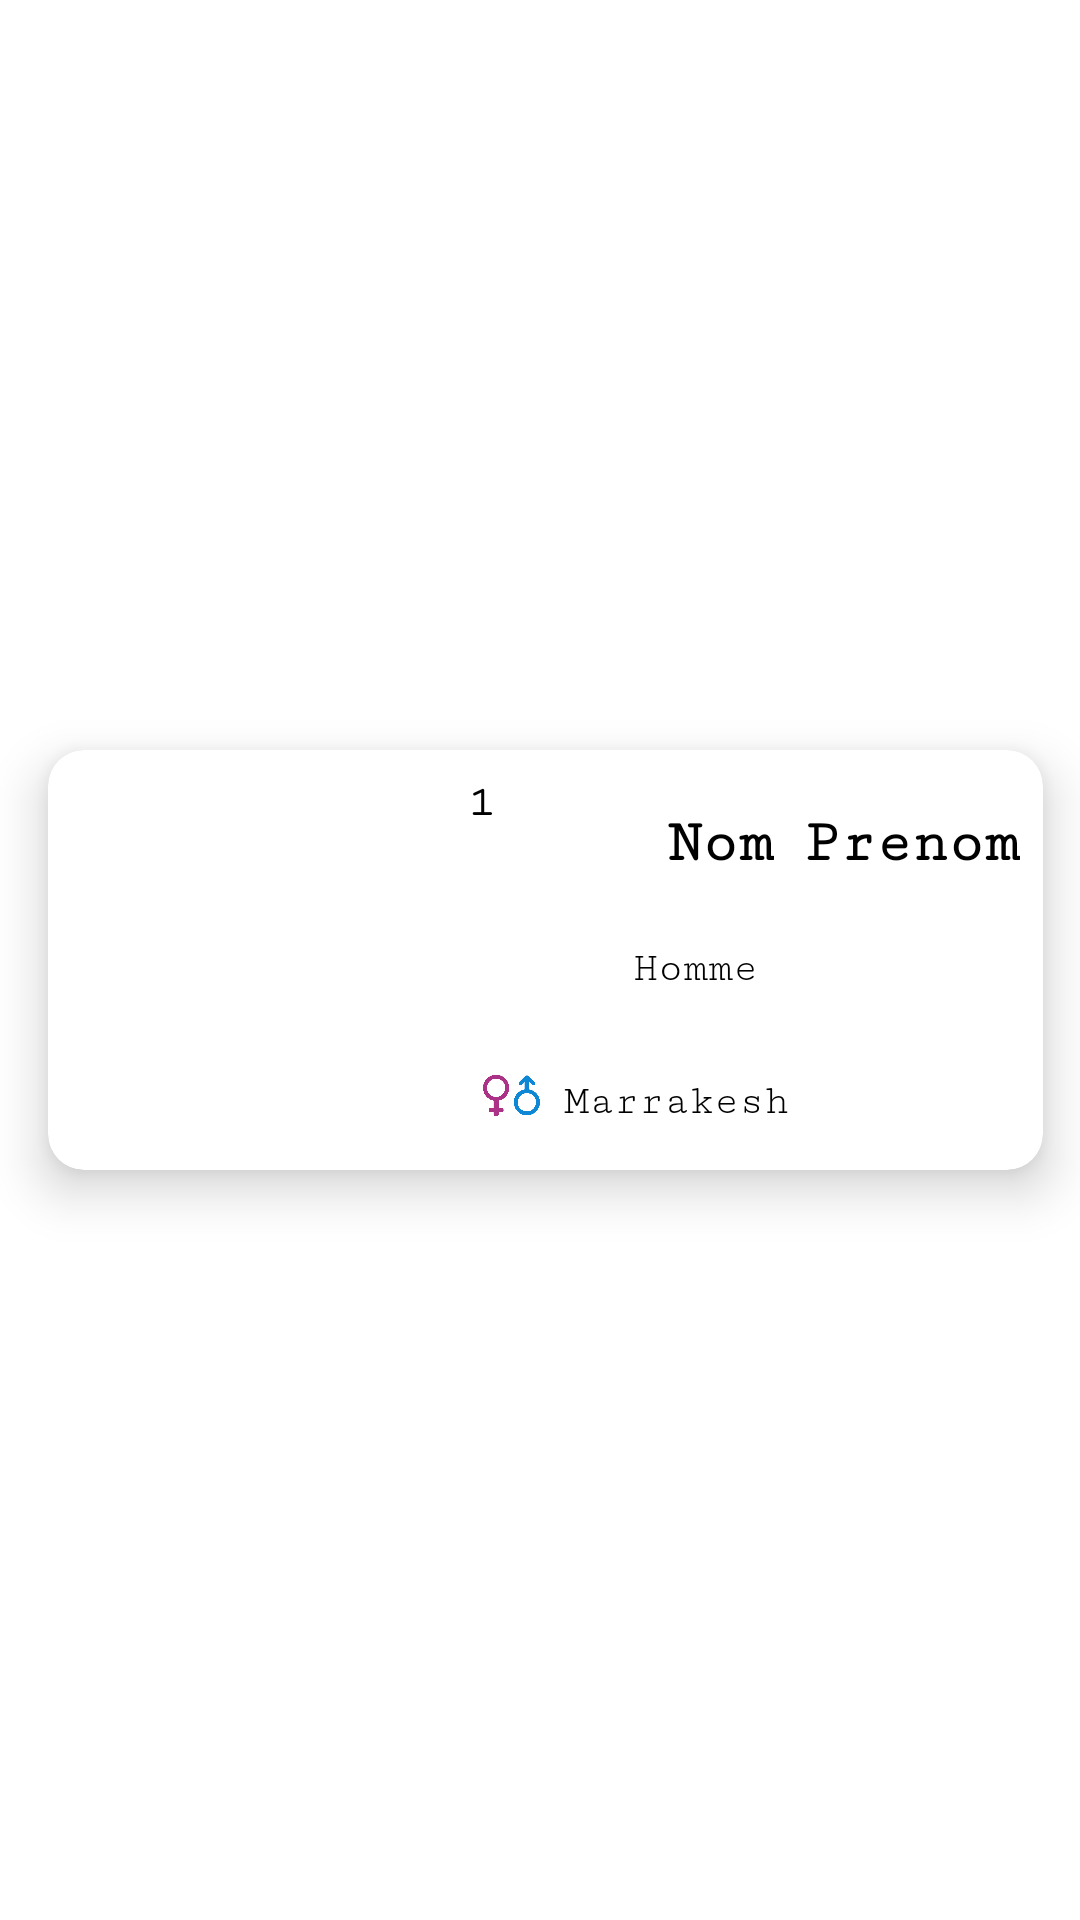

The Android layout XML behind this screen, and the referenced resources:
<!-- AndroidManifest.xml: application theme Theme.EtudiantApps -->
<!-- res/layout/etudiant_item.xml -->
<?xml version="1.0" encoding="utf-8"?>
<androidx.constraintlayout.widget.ConstraintLayout xmlns:android="http://schemas.android.com/apk/res/android"
    xmlns:app="http://schemas.android.com/apk/res-auto"

    xmlns:tools="http://schemas.android.com/tools"
    android:layout_width="match_parent"
    android:layout_height="wrap_content">

    <androidx.constraintlayout.widget.Guideline
        android:id="@+id/start_guideline"
        android:layout_width="wrap_content"
        android:layout_height="wrap_content"
        android:orientation="vertical"
        app:layout_constraintGuide_begin="6dp" />

    <androidx.constraintlayout.widget.Guideline
        android:id="@+id/end_guideline"
        android:layout_width="wrap_content"
        android:layout_height="wrap_content"
        android:orientation="vertical"
        app:layout_constraintGuide_percent="0.99316007" />


    <androidx.cardview.widget.CardView
        android:id="@+id/card_view"
        android:layout_width="0dp"
        android:layout_height="140dp"
        android:layout_margin="10dp"
        app:cardCornerRadius="12dp"
        app:cardElevation="10dp"
        app:layout_constraintBottom_toBottomOf="parent"
        app:layout_constraintEnd_toEndOf="@id/end_guideline"
        app:layout_constraintHorizontal_bias="0.4"
        app:layout_constraintStart_toStartOf="@id/start_guideline"
        app:layout_constraintTop_toTopOf="parent" />

    <ImageView
        android:id="@+id/image"
        android:layout_width="120dp"
        android:layout_height="120dp"

        android:layout_margin="10dp"
        android:elevation="10dp"
        android:src="@mipmap/ic_launcher_round"
        app:layout_constraintBottom_toBottomOf="@id/card_view"
        app:layout_constraintStart_toStartOf="@id/card_view"
        tools:srcCompat="@tools:sample/avatars"></ImageView>

    <TextView
        android:id="@+id/nom"
        android:layout_width="wrap_content"
        android:layout_height="wrap_content"
        android:layout_margin="10dp"
        android:elevation="20dp"
        android:fontFamily="serif-monospace"
        android:text="Nom"
        android:textColor="@color/black"
        android:textSize="20dp"
        android:textStyle="bold"
        app:layout_constraintStart_toEndOf="@id/idf"
        app:layout_constraintTop_toTopOf="@id/image">


    </TextView>

    <TextView
        android:id="@+id/prenom"
        android:layout_width="wrap_content"
        android:layout_height="wrap_content"
        android:layout_margin="10dp"
        android:elevation="20dp"
        android:fontFamily="serif-monospace"
        android:text="Prenom"
        android:textColor="@color/black"
        android:textSize="20dp"
        android:textStyle="bold"
        app:layout_constraintStart_toEndOf="@id/nom"
        app:layout_constraintTop_toTopOf="@id/image">


    </TextView>

    <TextView
        android:id="@+id/idf"
        android:layout_width="56dp"
        android:layout_height="21dp"
        android:layout_margin="10dp"
        android:layout_marginTop="20dp"
        android:elevation="20dp"
        android:fontFamily="serif-monospace"
        android:text="1"
        android:textColor="@color/black"
        android:textStyle="bold"
        android:visibility="visible"
        app:layout_constraintStart_toEndOf="@id/image"
        app:layout_constraintTop_toTopOf="@+id/card_view">


    </TextView>
    <ImageView
        android:id="@+id/ingred_logo"
        android:layout_width="25dp"
        android:layout_height="25dp"
        android:layout_margin="20dp"

        android:elevation="10dp"
        android:src="@drawable/gender"
        app:layout_constraintBottom_toBottomOf="@id/nom"
        app:layout_constraintStart_toEndOf="@id/image"
        app:layout_constraintTop_toTopOf="@id/time_logo"></ImageView>

    <TextView
        android:id="@+id/sexe"
        android:layout_width="wrap_content"
        android:layout_height="wrap_content"
        android:layout_margin="20dp"
        android:elevation="20dp"
        android:fontFamily="serif-monospace"
        android:text="Homme"
        android:textColor="@color/black"
        app:layout_constraintBottom_toTopOf="@id/time_logo"
        app:layout_constraintStart_toEndOf="@id/ingred_logo"
        app:layout_constraintTop_toBottomOf="@id/nom">


    </TextView>



    <ImageView
        android:id="@+id/time_logo"
        android:layout_width="25dp"
        android:layout_height="25dp"
        android:layout_margin="12dp"
        android:elevation="10dp"
        android:src="@drawable/gende"
        app:layout_constraintBottom_toBottomOf="@id/card_view"
        app:layout_constraintStart_toEndOf="@id/image">
    </ImageView>

    <TextView
        android:id="@+id/ville"
        android:layout_width="wrap_content"
        android:layout_height="wrap_content"
        android:layout_margin="5dp"
        android:elevation="20dp"
        android:fontFamily="serif-monospace"
        android:text="Marrakesh"
        android:textColor="@color/black"

        app:layout_constraintBottom_toBottomOf="@id/image"
        app:layout_constraintStart_toEndOf="@id/time_logo">


    </TextView>





</androidx.constraintlayout.widget.ConstraintLayout>
<!-- resources referenced by this layout -->
<resources>
  <!-- drawable gende: jpg bitmap (drawable-v24, 35266 bytes) -->
  <style name="Theme.EtudiantApps" parent="Theme.MaterialComponents.DayNight.DarkActionBar">
          
          <item name="colorPrimary">@color/purple_500</item>
          <item name="colorPrimaryVariant">@color/purple_700</item>
          <item name="colorOnPrimary">@color/white</item>
          
          <item name="colorSecondary">@color/teal_200</item>
          <item name="colorSecondaryVariant">@color/teal_700</item>
          <item name="colorOnSecondary">@color/black</item>
          
          <item name="android:statusBarColor" tools:targetApi="l">?attr/colorPrimaryVariant</item>
          
      </style>
  <!-- not gathered from this repository: default colours our renderer supplied (Android Studio template values) -->
  <color name="purple_500">#FF6200EE</color>
  <color name="purple_700">#FF3700B3</color>
  <color name="teal_200">#FF03DAC5</color>
  <color name="teal_700">#FF018786</color>
  <color name="black">#FF000000</color>
  <color name="white">#FFFFFFFF</color>
</resources>
